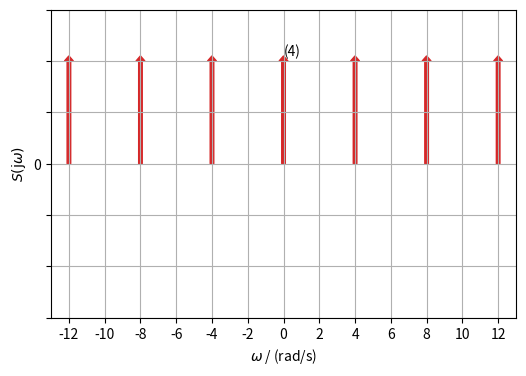
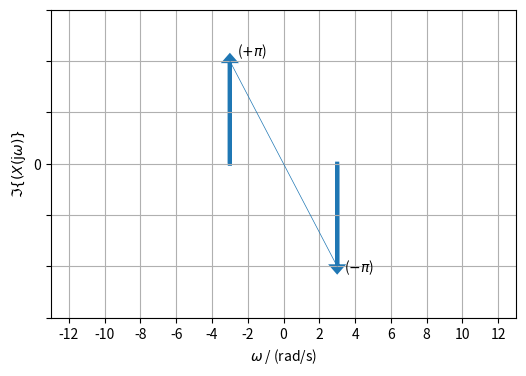
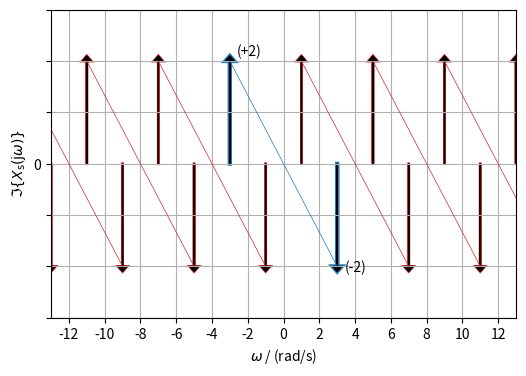
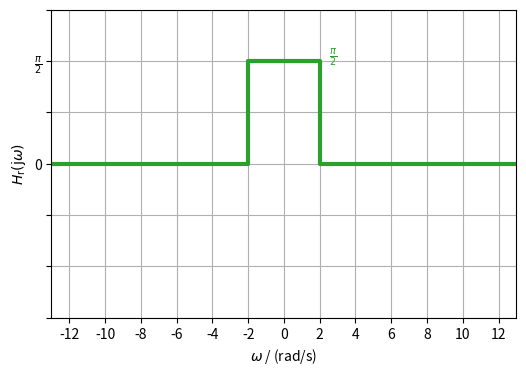
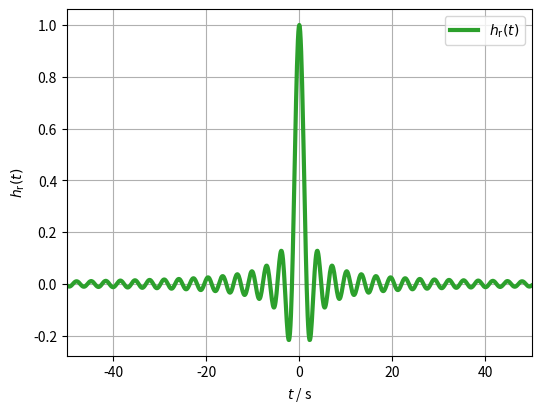
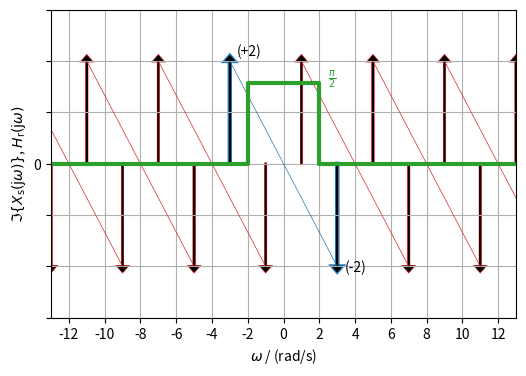
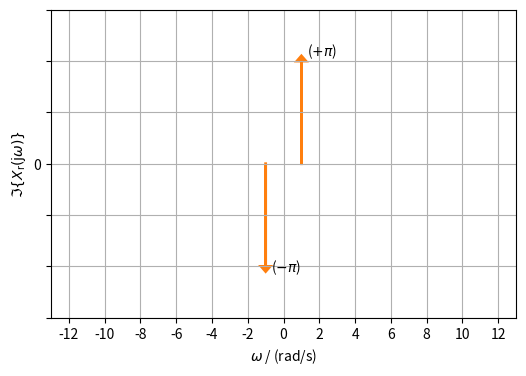
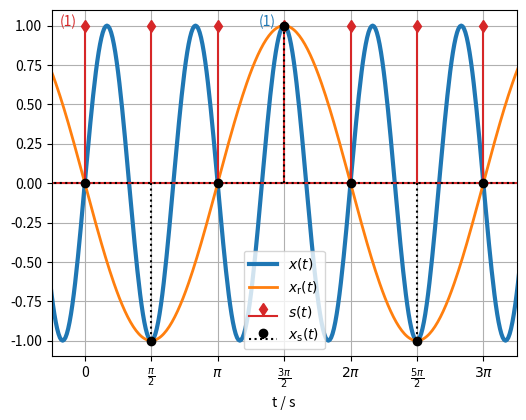
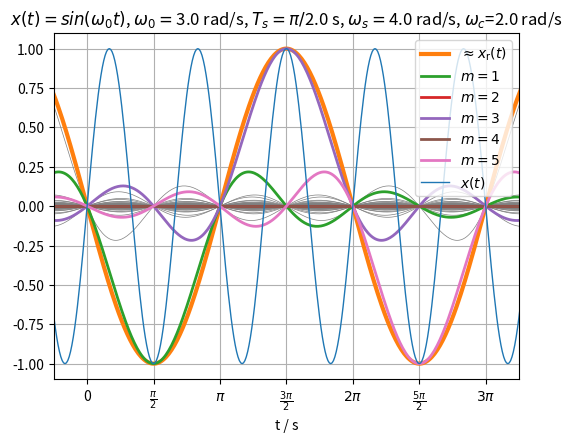
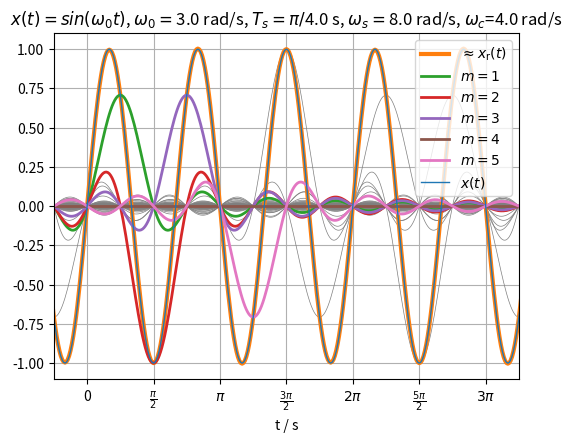

Generate these figures, in order, with matplotlib:
import numpy as np
import matplotlib.pyplot as plt


def my_sinc(x):  # we rather use definition sinc(x) = sin(x)/x, thus:
    return np.sinc(x/np.pi)

plt.figure(figsize=(6, 4))
ax = plt.axes()
for k in range(-12, 16, 4):
    ax.arrow(k, 0, 0, 1, head_width=0.5, head_length=0.05,
             fc='C3', ec='C3', width=0.2)
plt.text(0, 1.05, '(4)')
plt.yticks((0, 2))
plt.xticks(np.arange(-12, 16, 2))
plt.xlim(-13, 13)
plt.ylim(0, 1.2)
plt.yticks(np.arange(-1.5, 2, 0.5), ['', '', '', '0', '', '', ''])
plt.grid(True)
plt.xlabel(r'$\omega$ / (rad/s)')
plt.ylabel(r'$S(\mathrm{j} \omega)$')
plt.savefig('Sampling_01_DiracComb_EF235EE3D8.pdf')

plt.figure(figsize=(6, 4))
ax = plt.axes()
ax.arrow(+3, 0, 0, -1, head_width=0.5,
         head_length=0.05, fc='C0', ec='C0', lw=3)
ax.arrow(-3, 0, 0, +1, head_width=0.5,
         head_length=0.05, fc='C0', ec='C0', lw=3)
plt.plot((-3, 3), (+1, -1), 'C0', lw=0.5)
plt.text(-2.6, 1.05, r'($+\pi$)')
plt.text(+3.4, -1.05, r'($-\pi$)')
plt.yticks((0, 2))
plt.xticks(np.arange(-12, 16, 2))
plt.xlim(-13, 13)
plt.ylim(-1.2, 1.2)
plt.yticks(np.arange(-1.5, 2, 0.5), ['', '', '', '0', '', '', ''])
plt.grid(True)
plt.xlabel(r'$\omega$ / (rad/s)')
plt.ylabel(r'$\Im\{(X(\mathrm{j} \omega)\}$')
plt.savefig('Sampling_02_Sine_EF235EE3D8.pdf')

plt.figure(figsize=(6, 4))
ax = plt.axes()

for k in range(-5, 5):
    if k == 0:
        ax.arrow(+3+4*k, 0, 0, -1, head_width=0.5,
                 head_length=0.05, fc='C0', ec='C0', lw=3)
        ax.arrow(-3+4*k, 0, 0, +1, head_width=0.5,
                 head_length=0.05, fc='C0', ec='C0', lw=3)

        ax.arrow(+3+4*k, 0, 0, -1, head_width=0.5,
                 head_length=0.05, fc='k', ec='k', lw=1)
        ax.arrow(-3+4*k, 0, 0, +1, head_width=0.5,
                 head_length=0.05, fc='k', ec='k', lw=1)

        plt.plot((-3+4*k, 3+4*k), (+1, -1), 'C0', lw=0.5)
        plt.text(+3.4+4*k, -1.05, '(-2)')
        plt.text(-2.6+4*k, +1.05, '(+2)')
    else:
        ax.arrow(+3+4*k, 0, 0, -1, head_width=0.5,
                 head_length=0.05, fc='C3', ec='C3', lw=2)
        ax.arrow(-3+4*k, 0, 0, +1, head_width=0.5,
                 head_length=0.05, fc='C3', ec='C3', lw=2)
        ax.arrow(+3+4*k, 0, 0, -1, head_width=0.5,
                 head_length=0.05, fc='k', ec='k', lw=1)
        ax.arrow(-3+4*k, 0, 0, +1, head_width=0.5,
                 head_length=0.05, fc='k', ec='k', lw=1)
        plt.plot((-3+4*k, 3+4*k), (+1, -1), 'C3', lw=0.5)

plt.xticks(np.arange(-12, 16, 2))
plt.xlim(-13, 13)
plt.ylim(-1.2, 1.2)
plt.yticks(np.arange(-1.5, 2, 0.5), ['', '', '', '0', '', '', ''])
plt.grid(True)
plt.xlabel(r'$\omega$ / (rad/s)')
plt.ylabel(r'$\Im\{X_\mathrm{s}(\mathrm{j} \omega)\}$')
plt.savefig('Sampling_03_DiscreteSine_EF235EE3D8.pdf')

plt.figure(figsize=(6, 4))
ax = plt.axes()
plt.plot((-13, -2, -2, +2, +2, +13), (0, 0, 1, 1, 0, 0), 'C2', lw=3)
plt.xticks(np.arange(-12, 16, 2))
plt.xlim(-13, 13)
plt.ylim(-1.2, 1.2)
plt.yticks(np.arange(-1.5, 2, 0.5),
           ['', '', '', '0', '', r'$\frac{\pi}{2}$', ''])
plt.text(2.5, 1, r'$\frac{\pi}{2}$', color='C2')
plt.grid(True)
plt.xlabel(r'$\omega$ / (rad/s)')
plt.ylabel(r'$H_\mathrm{r}(\mathrm{j} \omega)$')
plt.savefig('Sampling_04_LowpassSpectrum_EF235EE3D8.pdf')

plt.figure(figsize=(6, 4.5))
t = np.arange(-50, +50, 0.1)
hr = my_sinc(2*t)
plt.plot(t, hr, 'C2', lw=3, label=r'$h_\mathrm{r}(t)$')
plt.xlabel(r'$t$ / s')
plt.xlim(-50, +50)
plt.ylabel(r'$h_\mathrm{r}(t)$')
plt.legend()
plt.grid(True)
plt.savefig('Sampling_05_LowpassIR_EF235EE3D8.pdf')

plt.figure(figsize=(6, 4))
ax = plt.axes()
for k in range(-5, 5):
    if k == 0:
        ax.arrow(+3+4*k, 0, 0, -1, head_width=0.5,
                 head_length=0.05, fc='C0', ec='C0', lw=3)
        ax.arrow(-3+4*k, 0, 0, +1, head_width=0.5,
                 head_length=0.05, fc='C0', ec='C0', lw=3)
        ax.arrow(+3+4*k, 0, 0, -1, head_width=0.5,
                 head_length=0.05, fc='k', ec='k', lw=1)
        ax.arrow(-3+4*k, 0, 0, +1, head_width=0.5,
                 head_length=0.05, fc='k', ec='k', lw=1)
        plt.plot((-3+4*k, 3+4*k), (+1, -1), 'C0', lw=0.5)
        plt.text(+3.4+4*k, -1.05, '(-2)')
        plt.text(-2.6+4*k, +1.05, '(+2)')
    else:
        ax.arrow(+3+4*k, 0, 0, -1, head_width=0.5,
                 head_length=0.05, fc='C3', ec='C3', lw=2)
        ax.arrow(-3+4*k, 0, 0, +1, head_width=0.5,
                 head_length=0.05, fc='C3', ec='C3', lw=2)
        ax.arrow(+3+4*k, 0, 0, -1, head_width=0.5,
                 head_length=0.05, fc='k', ec='k', lw=1)
        ax.arrow(-3+4*k, 0, 0, +1, head_width=0.5,
                 head_length=0.05, fc='k', ec='k', lw=1)
        plt.plot((-3+4*k, 3+4*k), (+1, -1), 'C3', lw=0.5)

plt.text(2.5, 1/2*np.pi/2, r'$\frac{\pi}{2}$', color='C2')
plt.plot((-13, -2, -2, +2, +2, +13), (0, 0, 1/2 *
         np.pi/2, 1/2*np.pi/2, 0, 0), 'C2', lw=3)
plt.xticks(np.arange(-12, 16, 2))
plt.xlim(-13, 13)
plt.ylim(-1.2, 1.2)
plt.yticks(np.arange(-1.5, 2, 0.5), ['', '', '', '0', '', '', ''])
plt.grid(True)
plt.xlabel(r'$\omega$ / (rad/s)')
plt.ylabel(
    r'$\Im\{X_\mathrm{s}(\mathrm{j} \omega)\}$, $H_\mathrm{r}(\mathrm{j} \omega)$')
plt.savefig('Sampling_06_DiscreteSineLowpassSpectrum_EF235EE3D8.pdf')

plt.figure(figsize=(6, 4))
ax = plt.axes()
ax.arrow(-1, 0, 0, -1, head_width=0.5,
         head_length=0.05, fc='C1', ec='C1', lw=2)
ax.arrow(+1, 0, 0, +1, head_width=0.5,
         head_length=0.05, fc='C1', ec='C1', lw=2)
plt.text(1.3, 1.05, r'($+\pi$)')
plt.text(-0.7, -1.05, r'($-\pi$)')
plt.yticks((0, 2))
plt.xticks(np.arange(-12, 16, 2))
plt.xlim(-13, 13)
plt.ylim(-1.2, 1.2)
plt.yticks(np.arange(-1.5, 2, 0.5), ['', '', '', '0', '', '', ''])
plt.grid(True)
plt.xlabel(r'$\omega$ / (rad/s)')
plt.ylabel(r'$\Im\{X_\mathrm{r}(\mathrm{j} \omega)\}$')
plt.savefig('Sampling_07_ReconstructedSine_EF235EE3D8.pdf')

plt.figure(figsize=(6, 4.5))
t = np.arange(-np.pi, 4*np.pi, (2*np.pi/3)/2**6)

x = np.sin(3*t)
plt.plot(t, x, 'C0', label=r'$x(t)$', lw=3)
xr = -np.sin(1*t)
plt.plot(t, xr, 'C1', label=r'$x_\mathrm{r}(t)$', lw=2)

td = np.arange(-np.pi, 4*np.pi+np.pi/2, np.pi/2)

s = td*0 + 1
plt.stem(td, s,
         linefmt='C3',
         markerfmt='C3d',
         basefmt='C3', label=r'$s(t)$')
xs = np.sin(3*td)
plt.stem(td, xs,
         linefmt='k:',
         markerfmt='ko',
         basefmt='k:', label=r'$x_\mathrm{s}(t)$')

plt.xticks(np.arange(0, 4*np.pi, np.pi/2),
           ['0', r'$\frac{\pi}{2}$', r'$\pi$', r'$\frac{3\pi}{2}$', r'$2\pi$', r'$\frac{5\pi}{2}$', r'$3 \pi$', r'$\frac{7\pi}{2}$'])

plt.text(-0.6, 1, '(1)', color='C3')
plt.text(-0.6+3/2*np.pi, 1, '(1)', color='C0')

plt.xlim(-np.pi/4, 3*np.pi+np.pi/4)
plt.xlabel('t / s')
plt.legend(loc='lower center')
plt.grid(True)
plt.savefig('TimeSignals_EF235EE3D8.pdf')

def sine_sampling_sinc_interpolation():
    t = np.arange(-np.pi, 4*np.pi, (2*np.pi/3)/2**6)

    x = np.sin(w0*t)
    xr = np.zeros_like(x)

    plt.figure(figsize=(6, 4.5))

    M = 200
    for m in range(-M, +M+1):
        td = (m*Ts)
        xm = np.sin(w0*td) * my_sinc(wc*(t-td))
        plt.plot(t, xm, 'C7', lw=0.5)
        xr += xm
    plt.plot(t, xr, 'C1', lw=3, label=r'$\approx x_\mathrm{r}(t)$')

    for m in range(1, 6):
        td = (m*Ts)
        xm = np.sin(w0*td) * my_sinc(wc*(t-td))
        plt.plot(t, xm, color='C'+str(m+1), lw=2, label=r'$m=%d$' % m)

    plt.xticks(np.arange(0, 4*np.pi, np.pi/2),
               ['0', r'$\frac{\pi}{2}$', r'$\pi$', r'$\frac{3\pi}{2}$', r'$2\pi$', r'$\frac{5\pi}{2}$', r'$3 \pi$', r'$\frac{7\pi}{2}$'])
    plt.xlim(-np.pi/4, 3*np.pi+np.pi/4)
    plt.xlabel('t / s')

    plt.title(r'$x(t)=sin(\omega_0 t)$, $\omega_0=$%2.1f rad/s, $T_s=\pi/$%2.1f s, $\omega_s=$%2.1f rad/s, $\omega_c$=%2.1f rad/s' %
              (w0, np.pi/Ts, ws, wc))

    plt.plot(t, x, 'C0', lw=1, label=r'$x(t)$')

    plt.legend()
    plt.grid(True)

    print(w0, Ts, ws, wc)

Ts = np.pi/2
ws = 2*np.pi/Ts
wc = 2
w0 = 3
sine_sampling_sinc_interpolation()
plt.savefig('SincInterpolation_Aliasing_EF235EE3D8.pdf')

w0 = 3
ws = 8
wc = ws/2
Ts = 2*np.pi/ws
sine_sampling_sinc_interpolation()
plt.savefig('SincInterpolation_NoAliasing_EF235EE3D8.pdf')